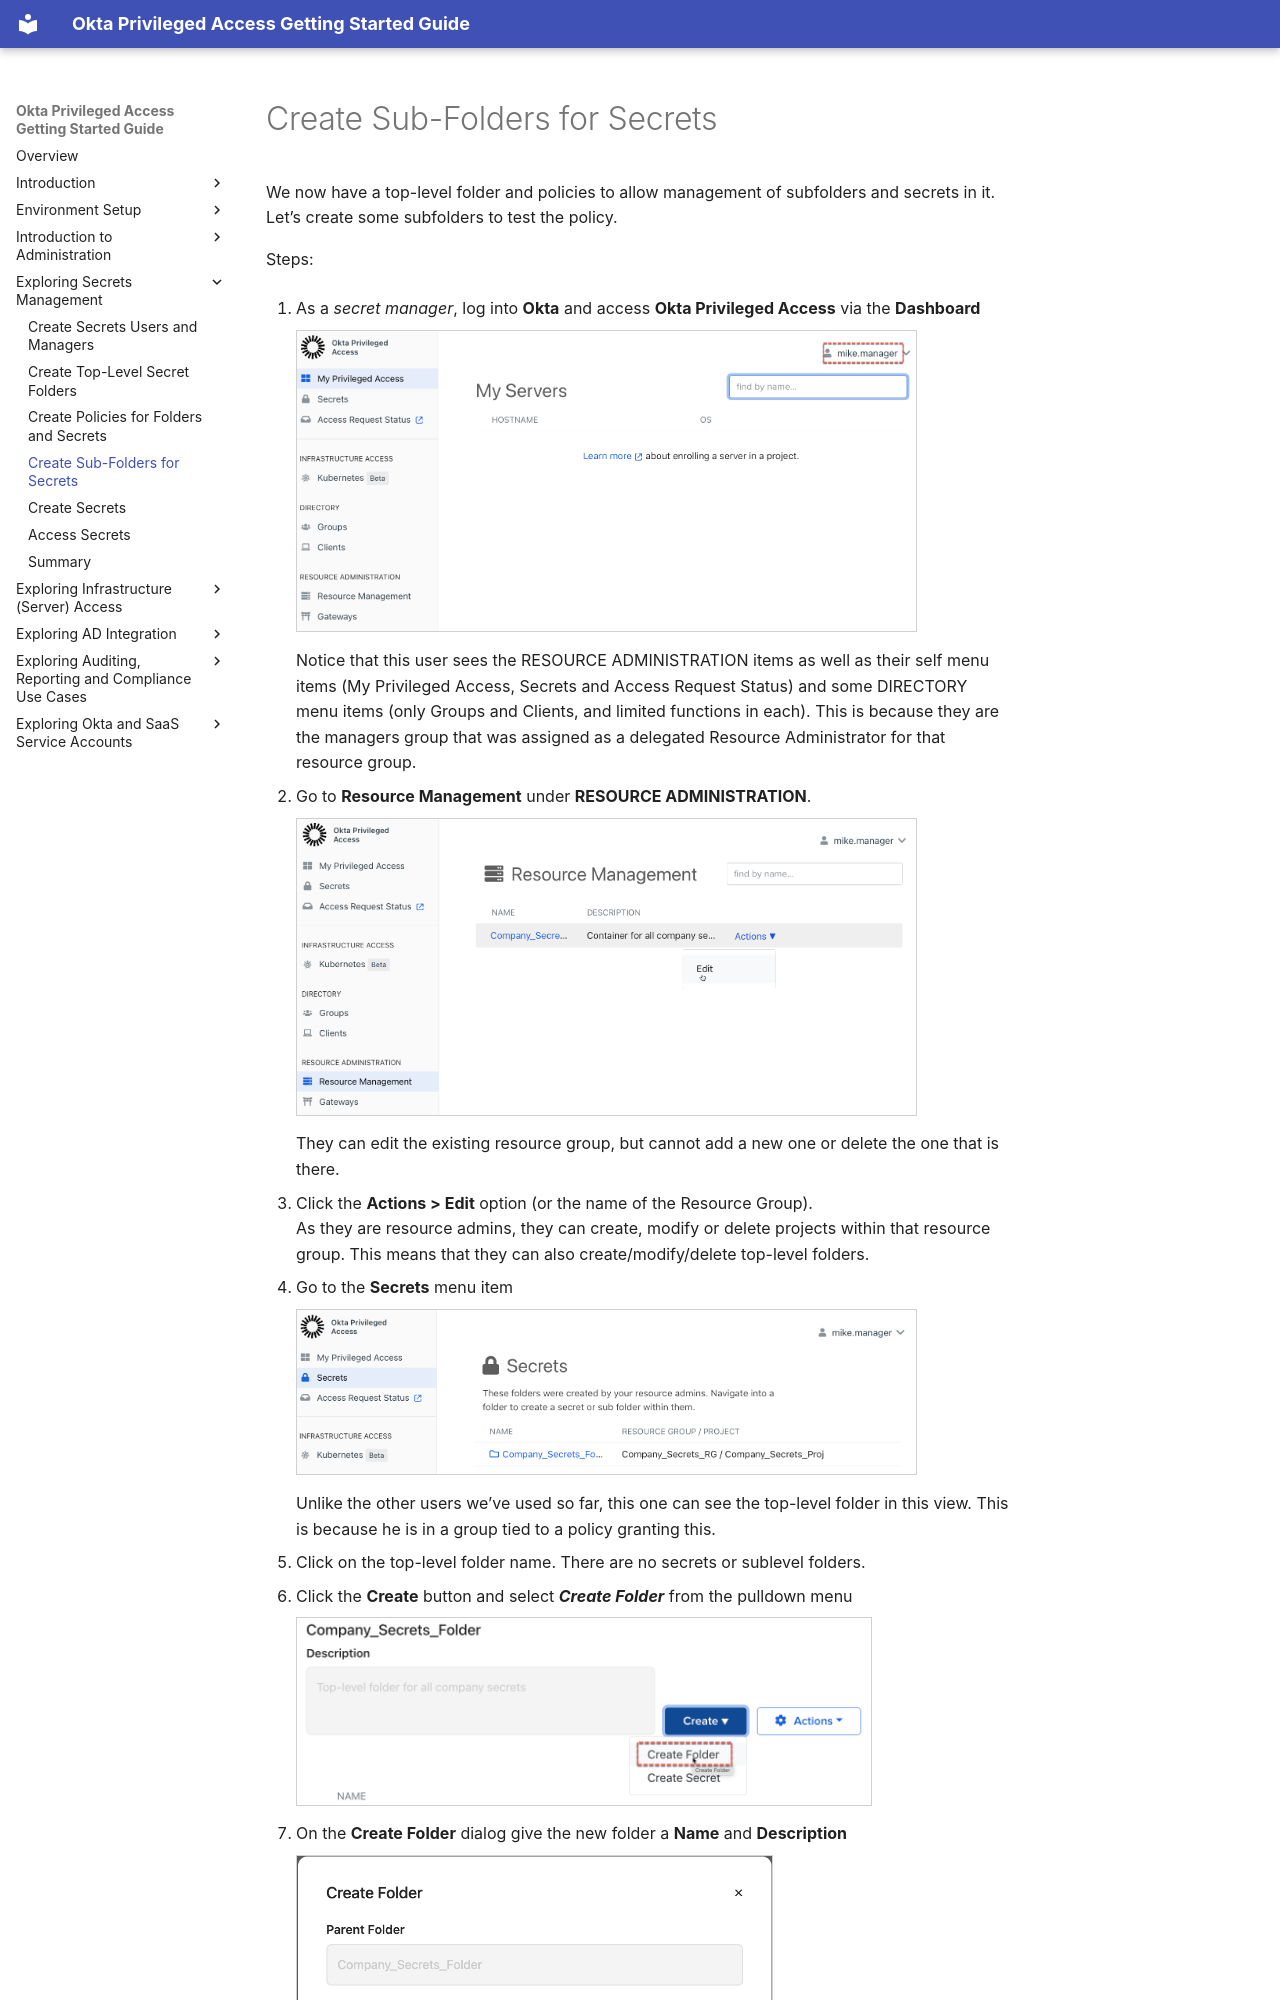

repository: davidaedwards64/opa-getting-started-guide-site · page: 04-exploring-secrets-management/04-create-sub-folders-for-secrets.html · generator: mkdocs

# Create Sub-Folders for Secrets

We now have a top-level folder and policies to allow management of
subfolders and secrets in it. Let’s create some subfolders to test the
policy.

Steps:

1.  As a *secret manager*, log into **Okta** and access **Okta
    Privileged Access** via the **Dashboard**

    <img src="../media/image277.png"
    style="width:6.47292in;height:3.14977in" />

    Notice that this user sees the RESOURCE ADMINISTRATION items as well
    as their self menu items (My Privileged Access, Secrets and Access
    Request Status) and some DIRECTORY menu items (only Groups and
    Clients, and limited functions in each). This is because they are
    the managers group that was assigned as a delegated Resource
    Administrator for that resource group.

2.  Go to **Resource Management** under **RESOURCE ADMINISTRATION**.

    <img src="../media/image299.png"
    style="width:6.46458in;height:3.10723in" />

    They can edit the existing resource group, but cannot add a new one
    or delete the one that is there.

3.  Click the **Actions &gt; Edit** option (or the name of the Resource
    Group).<br>
    As they are resource admins, they can create, modify or delete
    projects within that resource group. This means that they can also
    create/modify/delete top-level folders.

4.  Go to the **Secrets** menu item

    <img src="../media/image228.png"
    style="width:6.47292in;height:1.73382in" />

    Unlike the other users we’ve used so far, this one can see the
    top-level folder in this view. This is because he is in a group tied
    to a policy granting this.

5.  Click on the top-level folder name. There are no secrets or sublevel
    folders.

6.  Click the **Create** button and select ***Create Folder*** from the
    pulldown menu
